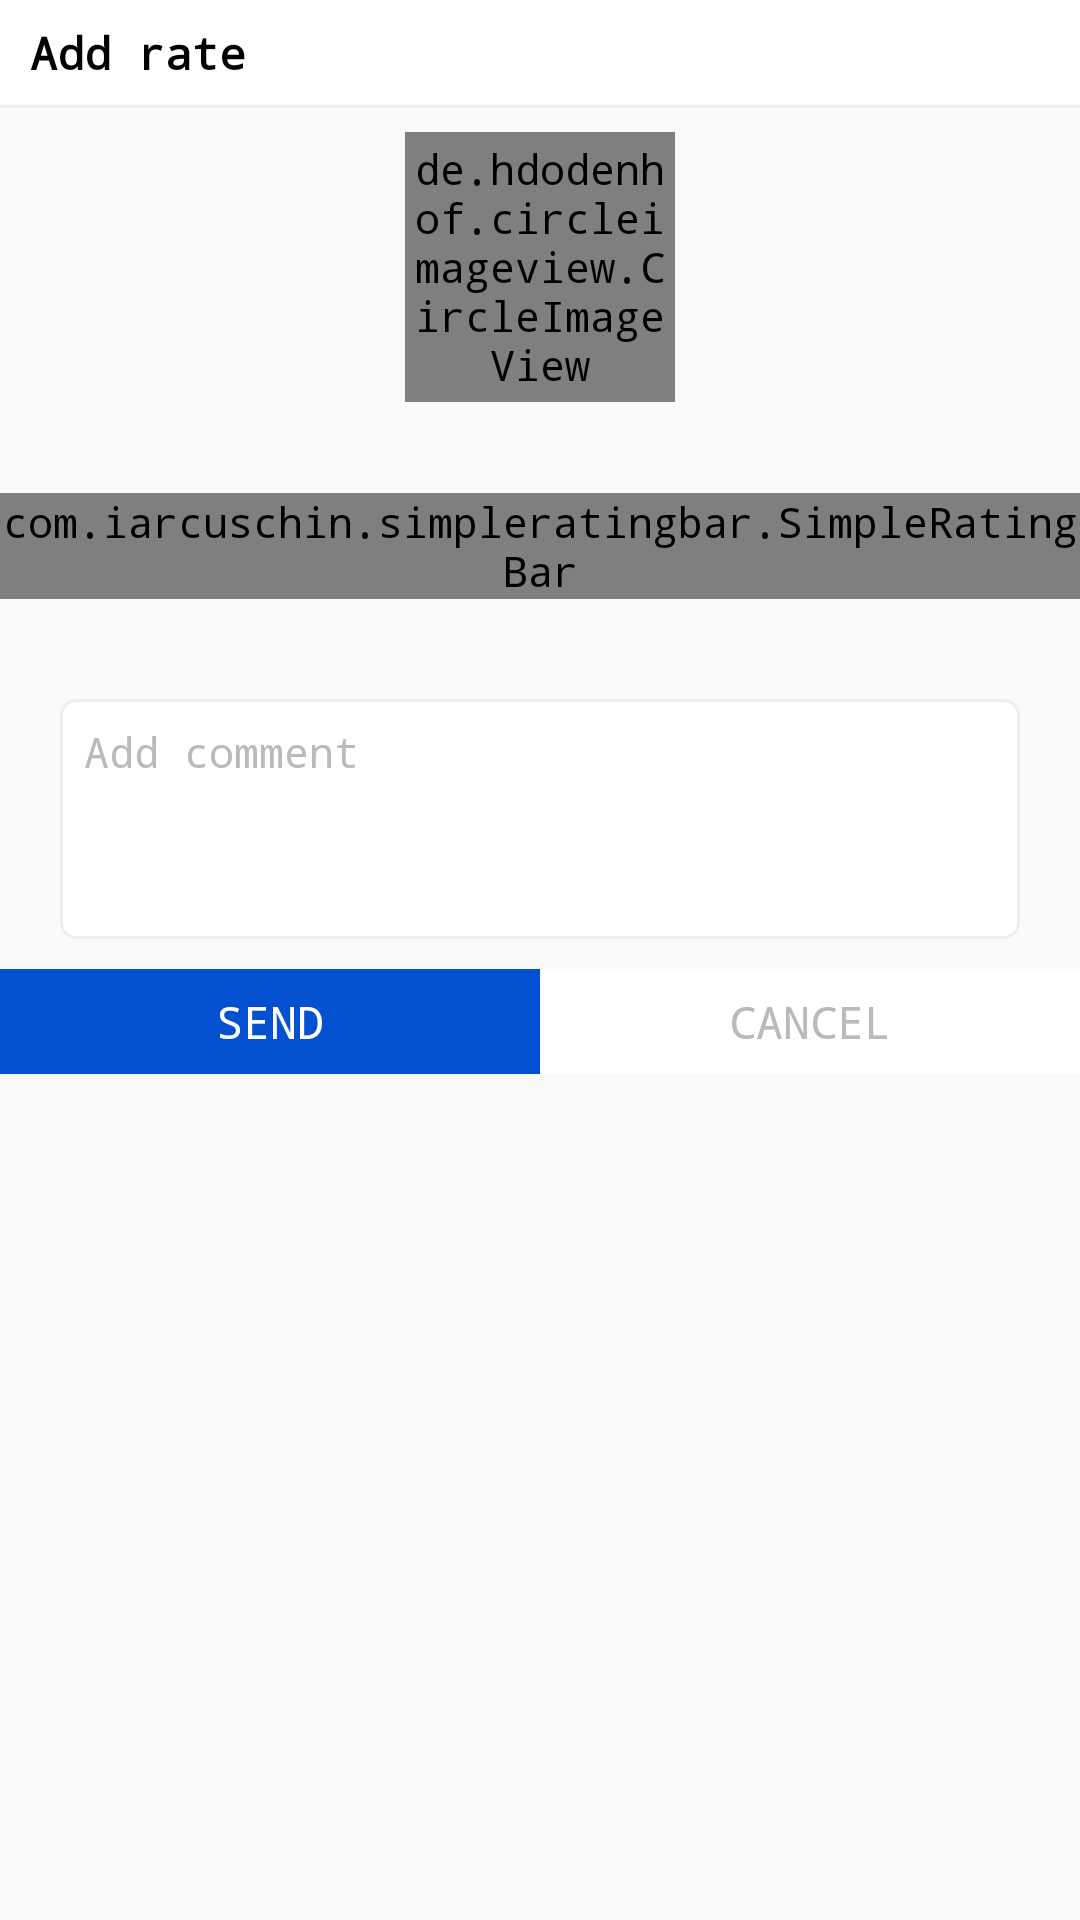

Layout XML and referenced resources for this Android screen:
<!-- AndroidManifest.xml: application theme AppTheme -->
<!-- res/layout/dialog_rate.xml -->
<?xml version="1.0" encoding="utf-8"?>
<layout xmlns:android="http://schemas.android.com/apk/res/android"
    xmlns:app="http://schemas.android.com/apk/res-auto"

    >

    <LinearLayout
        android:layout_width="match_parent"
        android:layout_height="match_parent"
        android:orientation="vertical">

        <TextView
            android:layout_width="match_parent"
            android:layout_height="35dp"
            android:background="@color/white"
            android:gravity="center_vertical"
            android:paddingLeft="10dp"
            android:paddingRight="10dp"
            android:text="@string/add_rate"
            android:textColor="@color/black"
            android:textSize="15sp"
            android:textStyle="bold" />

        <View
            android:layout_width="match_parent"
            android:layout_height="1dp"
            android:background="@color/gray3" />


        <de.hdodenhof.circleimageview.CircleImageView
            android:id="@+id/image"
            android:layout_width="90dp"
            android:layout_height="90dp"
            android:layout_gravity="center_horizontal"
            android:layout_marginTop="8dp"
            app:civ_circle_background_color="@color/white"
            app:civ_border_width="1dp"
            app:civ_border_color="@color/colorPrimary"
            android:src="@drawable/logo"
            />
        <TextView
            android:id="@+id/tvName"
            android:layout_width="wrap_content"
            android:layout_height="wrap_content"
            android:layout_gravity="center_horizontal"
            android:layout_marginTop="5dp"
            android:gravity="center"
            android:textColor="@color/black"
            android:textSize="15sp"
            />

        <com.iarcuschin.simpleratingbar.SimpleRatingBar
            android:id="@+id/ratingBar"
            android:layout_width="wrap_content"
            android:layout_height="wrap_content"
            android:layout_marginTop="5dp"
            android:layout_gravity="center_horizontal"
            app:srb_starsSeparation="5dp"
            app:srb_starSize="30dp"
            app:srb_stepSize=".5"
            app:srb_starBorderWidth="3"
            app:srb_isIndicator="false"
            app:srb_numberOfStars="5"
            app:srb_fillColor="@color/colorPrimary"
            app:srb_borderColor="@color/colorPrimary"
            app:srb_starBackgroundColor="@color/white"


            />

        <TextView
            android:id="@+id/tvRate"
            android:layout_width="wrap_content"
            android:layout_height="wrap_content"
            android:layout_marginTop="5dp"
            android:textColor="@color/black"
            android:textSize="15sp"
            android:layout_gravity="center_horizontal"

            />

        <EditText
            android:id="@+id/edtComment"
            android:layout_width="match_parent"
            android:layout_height="80dp"
            android:layout_marginStart="20dp"
            android:layout_marginEnd="20dp"
            android:background="@drawable/small_round_bg"
            android:gravity="top"
            android:padding="8dp"
            android:hint="@string/add_comment"
            android:layout_marginTop="8dp"
            android:textColorHint="@color/gray4"
            android:inputType="textMultiLine"
            android:textColor="@color/black"
            android:textSize="14sp"
            />

        <LinearLayout
            android:layout_width="match_parent"
            android:layout_height="wrap_content"
            android:orientation="horizontal"
            android:weightSum="2"
            android:layout_marginTop="10dp"
            >
            <Button
                android:id="@+id/btnAdd"
                android:layout_width="0dp"
                android:layout_weight="1"
                android:layout_height="35dp"
                android:background="@color/colorPrimary"
                android:text="@string/send"
                android:textColor="@color/white"
                android:textSize="15sp" />
            <Button
                android:id="@+id/btnCancel"
                android:layout_width="0dp"
                android:layout_weight="1"
                android:layout_height="35dp"
                android:background="@color/white"
                android:text="@string/cancel"
                android:textColor="@color/gray4"
                android:textSize="15sp" />
        </LinearLayout>

    </LinearLayout>
</layout>
<!-- resources referenced by this layout -->
<resources>
  <color name="black">#000</color>
  <color name="colorPrimary">#0350D0</color>
  <color name="gray3">#eceff1</color>
  <color name="gray4">#bababa</color>
  <color name="white">#ffffff</color>
  <!-- drawable logo: png bitmap (drawable, 19773 bytes) -->
  <!-- drawable small_round_bg (drawable) -->
  <?xml version="1.0" encoding="utf-8"?>
  <shape android:shape="rectangle" xmlns:android="http://schemas.android.com/apk/res/android">
  
      <solid android:color="@color/white"/>
      <corners android:radius="5dp"/>
      <stroke android:color="@color/gray2" android:width="1dp"/>
  </shape>
  <string name="add_comment">Add comment</string>
  <string name="add_rate">Add rate</string>
  <string name="cancel">Cancel</string>
  <string name="send">Send</string>
  <style name="AppTheme" parent="Theme.AppCompat.Light.NoActionBar">
          <item name="colorPrimary">@color/colorPrimary</item>
          <item name="colorPrimaryDark">@color/colorPrimaryDark</item>
          <item name="colorAccent">@color/colorAccent</item>
          <item name="android:typeface">monospace</item>
  
      </style>
  <color name="gray2">#eee</color>
  <color name="colorPrimaryDark">#0350D0</color>
  <color name="colorAccent">#0350D0</color>
</resources>
